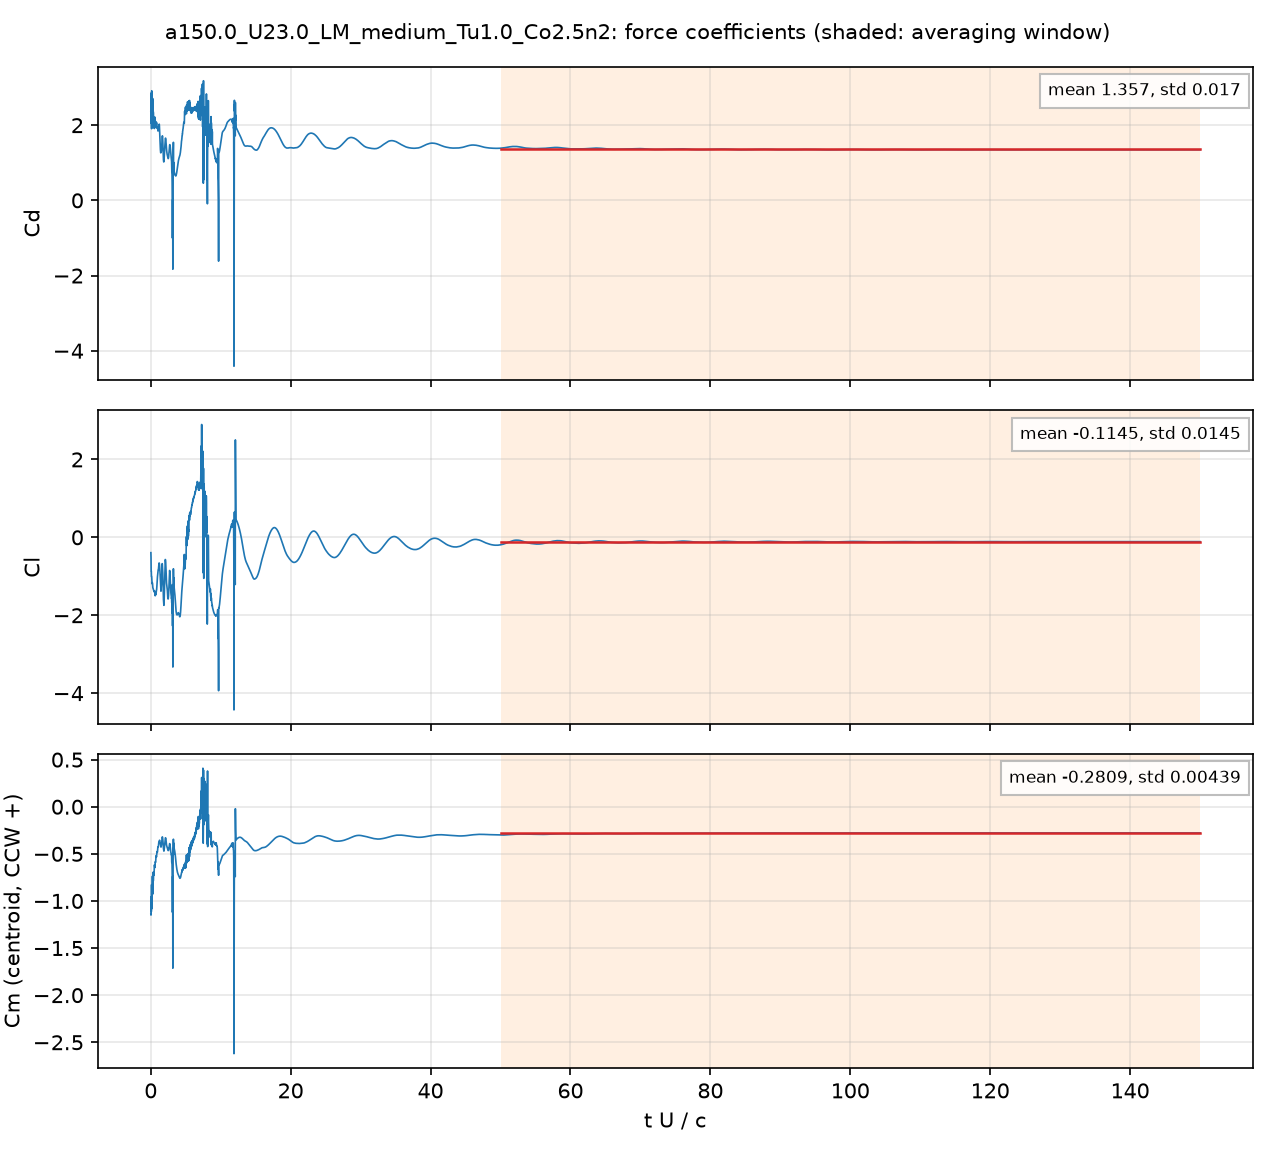

Data behind this chart, as committed beside it:
# a150.0_U23.0_LM_medium_Tu1.0_Co2.5n2: …, q = 0.5 U^2, A = c dz, c = 0.048 m; Cm about the centroid, CCW +
# averaging window t U/c = 50 .. 150; de…
t_s, t_U_over_c, Cd, Cl, Cm_z_ccw, Cd_pressure, Cd_viscous
4.1606377e-05, 0.01994, 2.384, -0.3937, -1.14, 2.348, 0.03605
0.0001251, 0.05992, 2.048, -0.8631, -0.9559, 2.018, 0.03069
0.000167, 0.08004, 2.86, -0.8641, -1.114, 2.833, 0.02653
0.0002506, 0.1201, 1.906, -1.005, -0.8276, 1.888, 0.01824
0.0002921, 0.14, 2.914, -1.02, -1.082, 2.89, 0.02404
0.0003754, 0.1799, 2.186, -1.155, -0.848, 2.17, 0.01572
0.0004176, 0.2001, 2.536, -1.192, -0.9491, 2.518, 0.0186
0.0005013, 0.2402, 2.072, -1.174, -0.7372, 2.056, 0.0154
0.0005424, 0.2599, 2.351, -1.199, -0.8116, 2.337, 0.01422
0.0006255, 0.2997, 2.3, -1.293, -0.8141, 2.285, 0.0151
0.0006675, 0.3198, 1.936, -1.305, -0.6966, 1.923, 0.01268
0.0007507, 0.3597, 2.359, -1.332, -0.7882, 2.345, 0.01341
0.0007933, 0.3801, 2.318, -1.339, -0.7712, 2.304, 0.01388
0.0008762, 0.4198, 2.063, -1.362, -0.6922, 2.051, 0.01184
0.0009179, 0.4398, 2.1, -1.373, -0.7057, 2.088, 0.01191
0.001002, 0.48, 2.108, -1.398, -0.7063, 2.095, 0.01329
0.001044, 0.5001, 1.951, -1.4, -0.6486, 1.938, 0.01269
0.001127, 0.5401, 1.982, -1.382, -0.618, 1.97, 0.01218
0.001169, 0.5601, 2.118, -1.381, -0.6361, 2.104, 0.01312
0.001252, 0.5999, 2.18, -1.418, -0.6233, 2.165, 0.01459
0.001294, 0.6202, 2.087, -1.483, -0.595, 2.072, 0.01419
0.001378, 0.6603, 2.041, -1.471, -0.5855, 2.027, 0.01351
0.001419, 0.6799, 2.081, -1.455, -0.5913, 2.067, 0.01389
0.001503, 0.7201, 2.044, -1.461, -0.5608, 2.03, 0.01487
0.001544, 0.7401, 1.957, -1.47, -0.5339, 1.942, 0.01484
0.001628, 0.78, 1.984, -1.408, -0.5212, 1.969, 0.01472
0.001669, 0.7999, 2.025, -1.376, -0.5294, 2.01, 0.01473
0.001753, 0.8398, 2.07, -1.347, -0.5212, 2.056, 0.01447
0.001795, 0.8602, 2.03, -1.311, -0.4966, 2.016, 0.01416
0.001878, 0.9001, 1.938, -1.183, -0.4762, 1.924, 0.01396
0.001921, 0.9203, 1.915, -1.131, -0.4814, 1.902, 0.01365
0.002003, 0.9597, 1.948, -1.017, -0.4793, 1.934, 0.01351
0.002045, 0.9801, 1.937, -0.9792, -0.4597, 1.923, 0.01329
0.002129, 1.02, 1.852, -0.9008, -0.4276, 1.84, 0.01255
0.00217, 1.04, 1.844, -0.8647, -0.4249, 1.832, 0.01229
0.002254, 1.08, 1.939, -0.8421, -0.4254, 1.927, 0.01244
0.002296, 1.1, 1.934, -0.8237, -0.4172, 1.921, 0.01261
0.002379, 1.14, 1.866, -0.7309, -0.3845, 1.854, 0.01242
0.002421, 1.16, 1.906, -0.6822, -0.3729, 1.893, 0.01241
0.002505, 1.2, 2.017, -0.66, -0.3666, 2.004, 0.01281
0.002546, 1.22, 2.026, -0.6605, -0.3641, 2.014, 0.01295
0.002629, 1.26, 1.884, -0.7338, -0.3556, 1.871, 0.01237
0.002671, 1.28, 1.777, -0.7745, -0.3578, 1.765, 0.01183
0.002755, 1.32, 1.583, -0.8817, -0.376, 1.572, 0.01072
0.002797, 1.34, 1.509, -0.9554, -0.3864, 1.499, 0.01027
0.00288, 1.38, 1.355, -1.11, -0.396, 1.345, 0.009832
0.002921, 1.4, 1.297, -1.2, -0.4018, 1.287, 0.01008
0.003005, 1.44, 1.264, -1.376, -0.4228, 1.253, 0.01115
0.003048, 1.46, 1.271, -1.382, -0.428, 1.26, 0.01126
0.003131, 1.5, 1.291, -1.274, -0.4192, 1.28, 0.01054
0.003172, 1.52, 1.311, -1.221, -0.4104, 1.301, 0.01064
0.003256, 1.56, 1.414, -0.9982, -0.3857, 1.403, 0.01071
0.003297, 1.58, 1.474, -0.8811, -0.3712, 1.463, 0.01091
0.003381, 1.62, 1.613, -0.6919, -0.337, 1.601, 0.01136
0.003423, 1.64, 1.683, -0.6752, -0.3249, 1.671, 0.01157
0.003506, 1.68, 1.707, -0.7597, -0.3234, 1.695, 0.01149
0.003547, 1.7, 1.66, -0.822, -0.3317, 1.649, 0.01126
0.003631, 1.74, 1.473, -1.018, -0.36, 1.462, 0.01112
... 4,942 more rows
